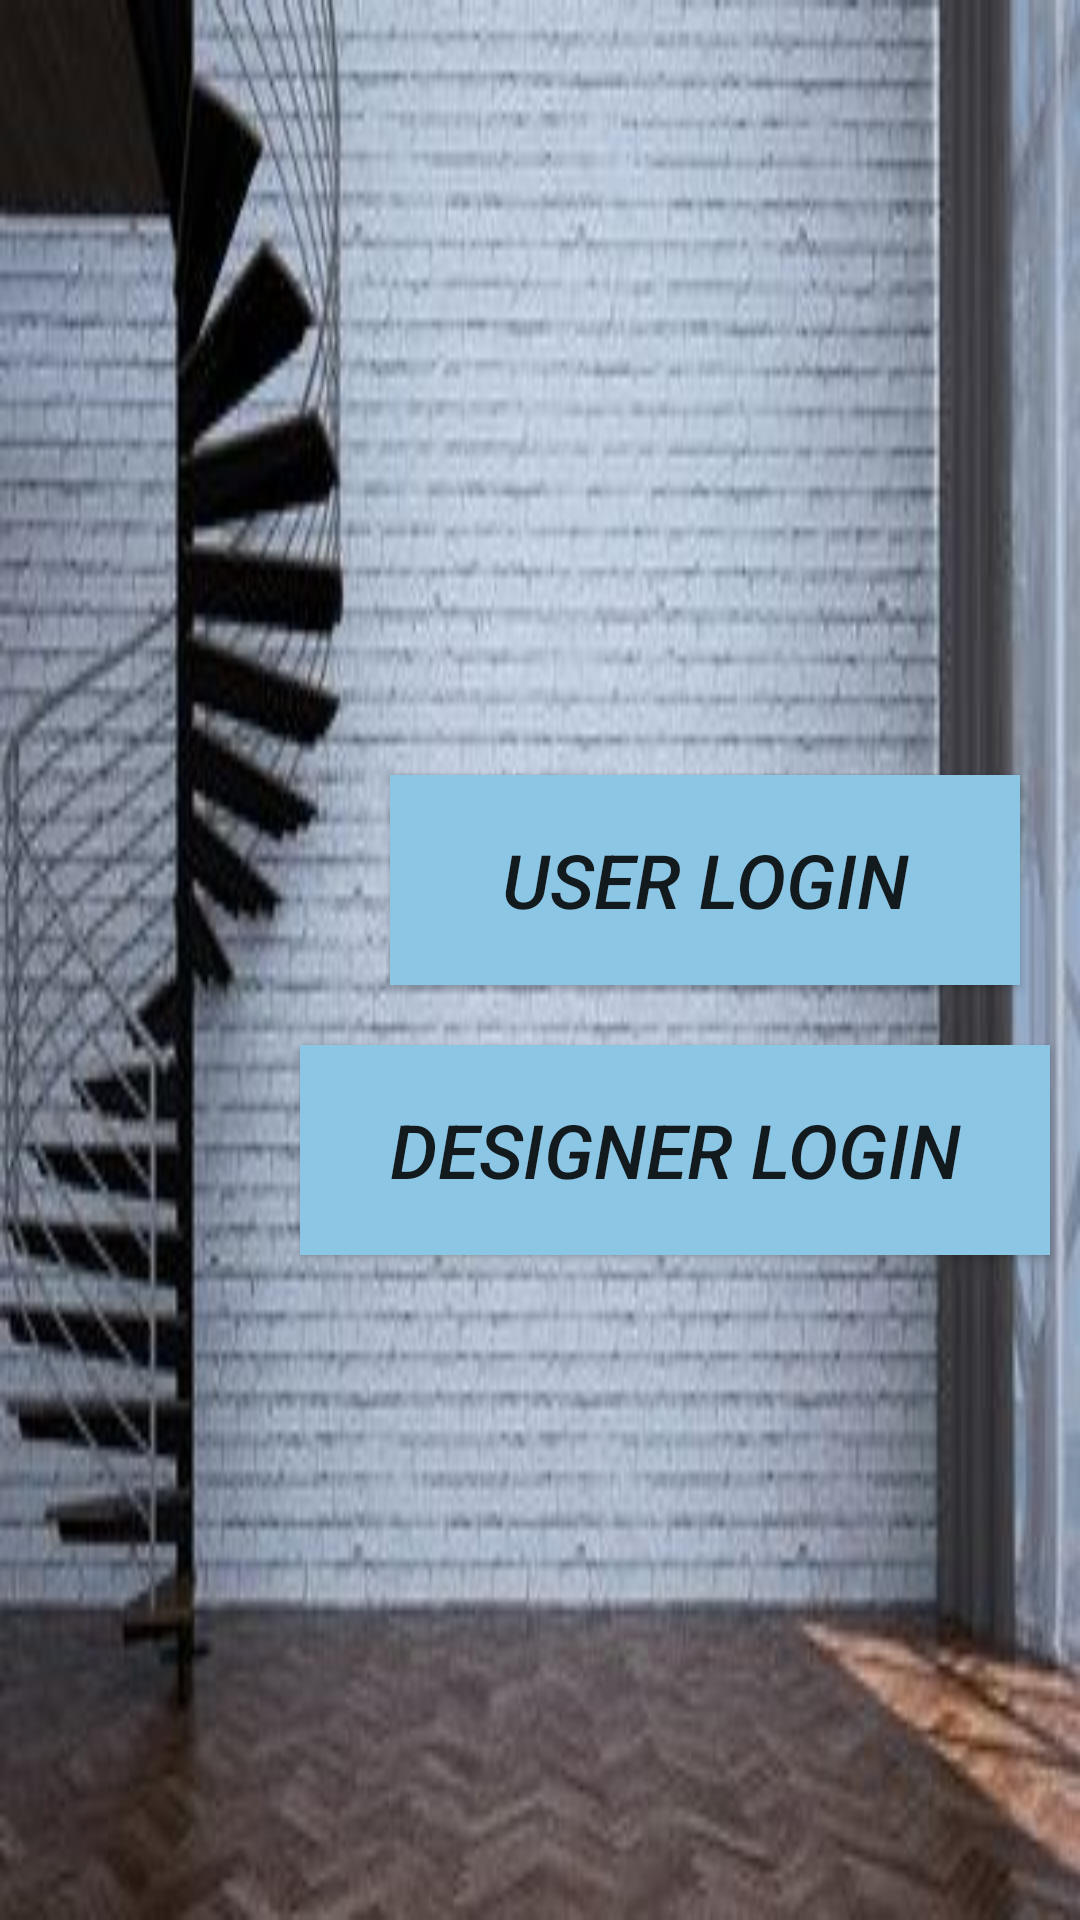

Write the Android layout XML for this screen, with the resource values it uses.
<!-- AndroidManifest.xml: application theme AppTheme -->
<!-- res/layout/activity_sign_in_selection.xml -->
<?xml version="1.0" encoding="utf-8"?>
<LinearLayout xmlns:android="http://schemas.android.com/apk/res/android"
    xmlns:app="http://schemas.android.com/apk/res-auto"
    xmlns:tools="http://schemas.android.com/tools"
    android:layout_width="match_parent"
    android:layout_height="match_parent"
    android:background="@drawable/newlogin"
    tools:context=".SignInSelection">

    <LinearLayout
        android:layout_width="match_parent"
        android:layout_height="match_parent"
        android:orientation="vertical">

        <TextView
            android:layout_width="wrap_content"
            android:layout_height="wrap_content"

            android:textColor="@color/first"
            android:textSize="40dp"
            android:textStyle="italic"
            android:layout_marginLeft="70dp"
            android:layout_marginTop="170dp"
            app:layout_constraintBottom_toBottomOf="parent"
            app:layout_constraintLeft_toLeftOf="parent"
            app:layout_constraintRight_toRightOf="parent"
            app:layout_constraintTop_toTopOf="parent" />


        <Button
            android:id="@+id/one"
            android:background="#8cc6e5"
            android:layout_width="210dp"
            android:layout_height="70dp"
            android:layout_marginLeft="130dp"
            android:text="User login"
            android:onClick="gotoUserPage"
            android:textSize="25dp"
            android:textStyle="italic"
            android:layout_marginTop="35dp"
            android:gravity="center"
            />

        <Button
            android:id="@+id/two"
            android:background="#8cc6e5"
            android:layout_width="250dp"
            android:layout_height="70dp"
            android:layout_marginLeft="100dp"
            android:text="Designer login"
            android:onClick="gotoDesignerLoginActivity"
            android:textSize="25dp"
            android:textStyle="italic"
            android:layout_marginTop="20dp"
            android:gravity="center"
            />





    </LinearLayout>


</LinearLayout>
<!-- resources referenced by this layout -->
<resources>
  <!-- drawable newlogin: jpg bitmap (drawable-v24, 23398 bytes) -->
  <style name="AppTheme" parent="Theme.AppCompat.Light.DarkActionBar">
          
          <item name="colorPrimary">@color/colorPrimary</item>
          <item name="colorPrimaryDark">@color/colorPrimaryDark</item>
          <item name="colorAccent">@color/colorAccent</item>
      </style>
  <!-- not gathered from this repository: default colours our renderer supplied (Android Studio template values) -->
  <color name="colorPrimary">#FF6200EE</color>
  <color name="colorPrimaryDark">#FF3700B3</color>
  <color name="colorAccent">#FF03DAC5</color>
</resources>
